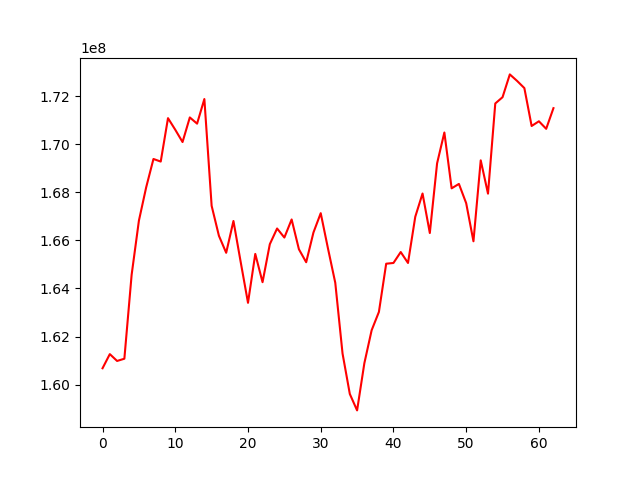

The data file committed next to this chart (first rows):
, 0
0, 160680522
1, 161268643
2, 160984132
3, 161077376
4, 164569851
5, 166821248
6, 168207664
7, 169385441
8, 169277933
9, 171083568
10, 170600981
11, 170090115
12, 171113607
13, 170855345
14, 171879699
15, 167437636
16, 166191858
17, 165483466
18, 166807007
19, 165090380
20, 163403114
21, 165437223
22, 164260578
23, 165841135
24, 166493912
25, 166117672
26, 166869741
27, 165630486
28, 165090609
29, 166327932
30, 167131371
31, 165659250
32, 164235719
33, 161293637
34, 159611055
35, 158927603
36, 160891757
37, 162261281
38, 163023774
39, 165029168
40, 165060045
41, 165514684
42, 165059758
43, 166982831
44, 167949435
45, 166305899
46, 169204038
47, 170487184
48, 168164553
49, 168348562
50, 167546768
51, 165962399
52, 169328795
53, 167944135
54, 171694369
55, 171955573
56, 172903827
57, 172632472
58, 172334249
59, 170758072
... 3 more rows
